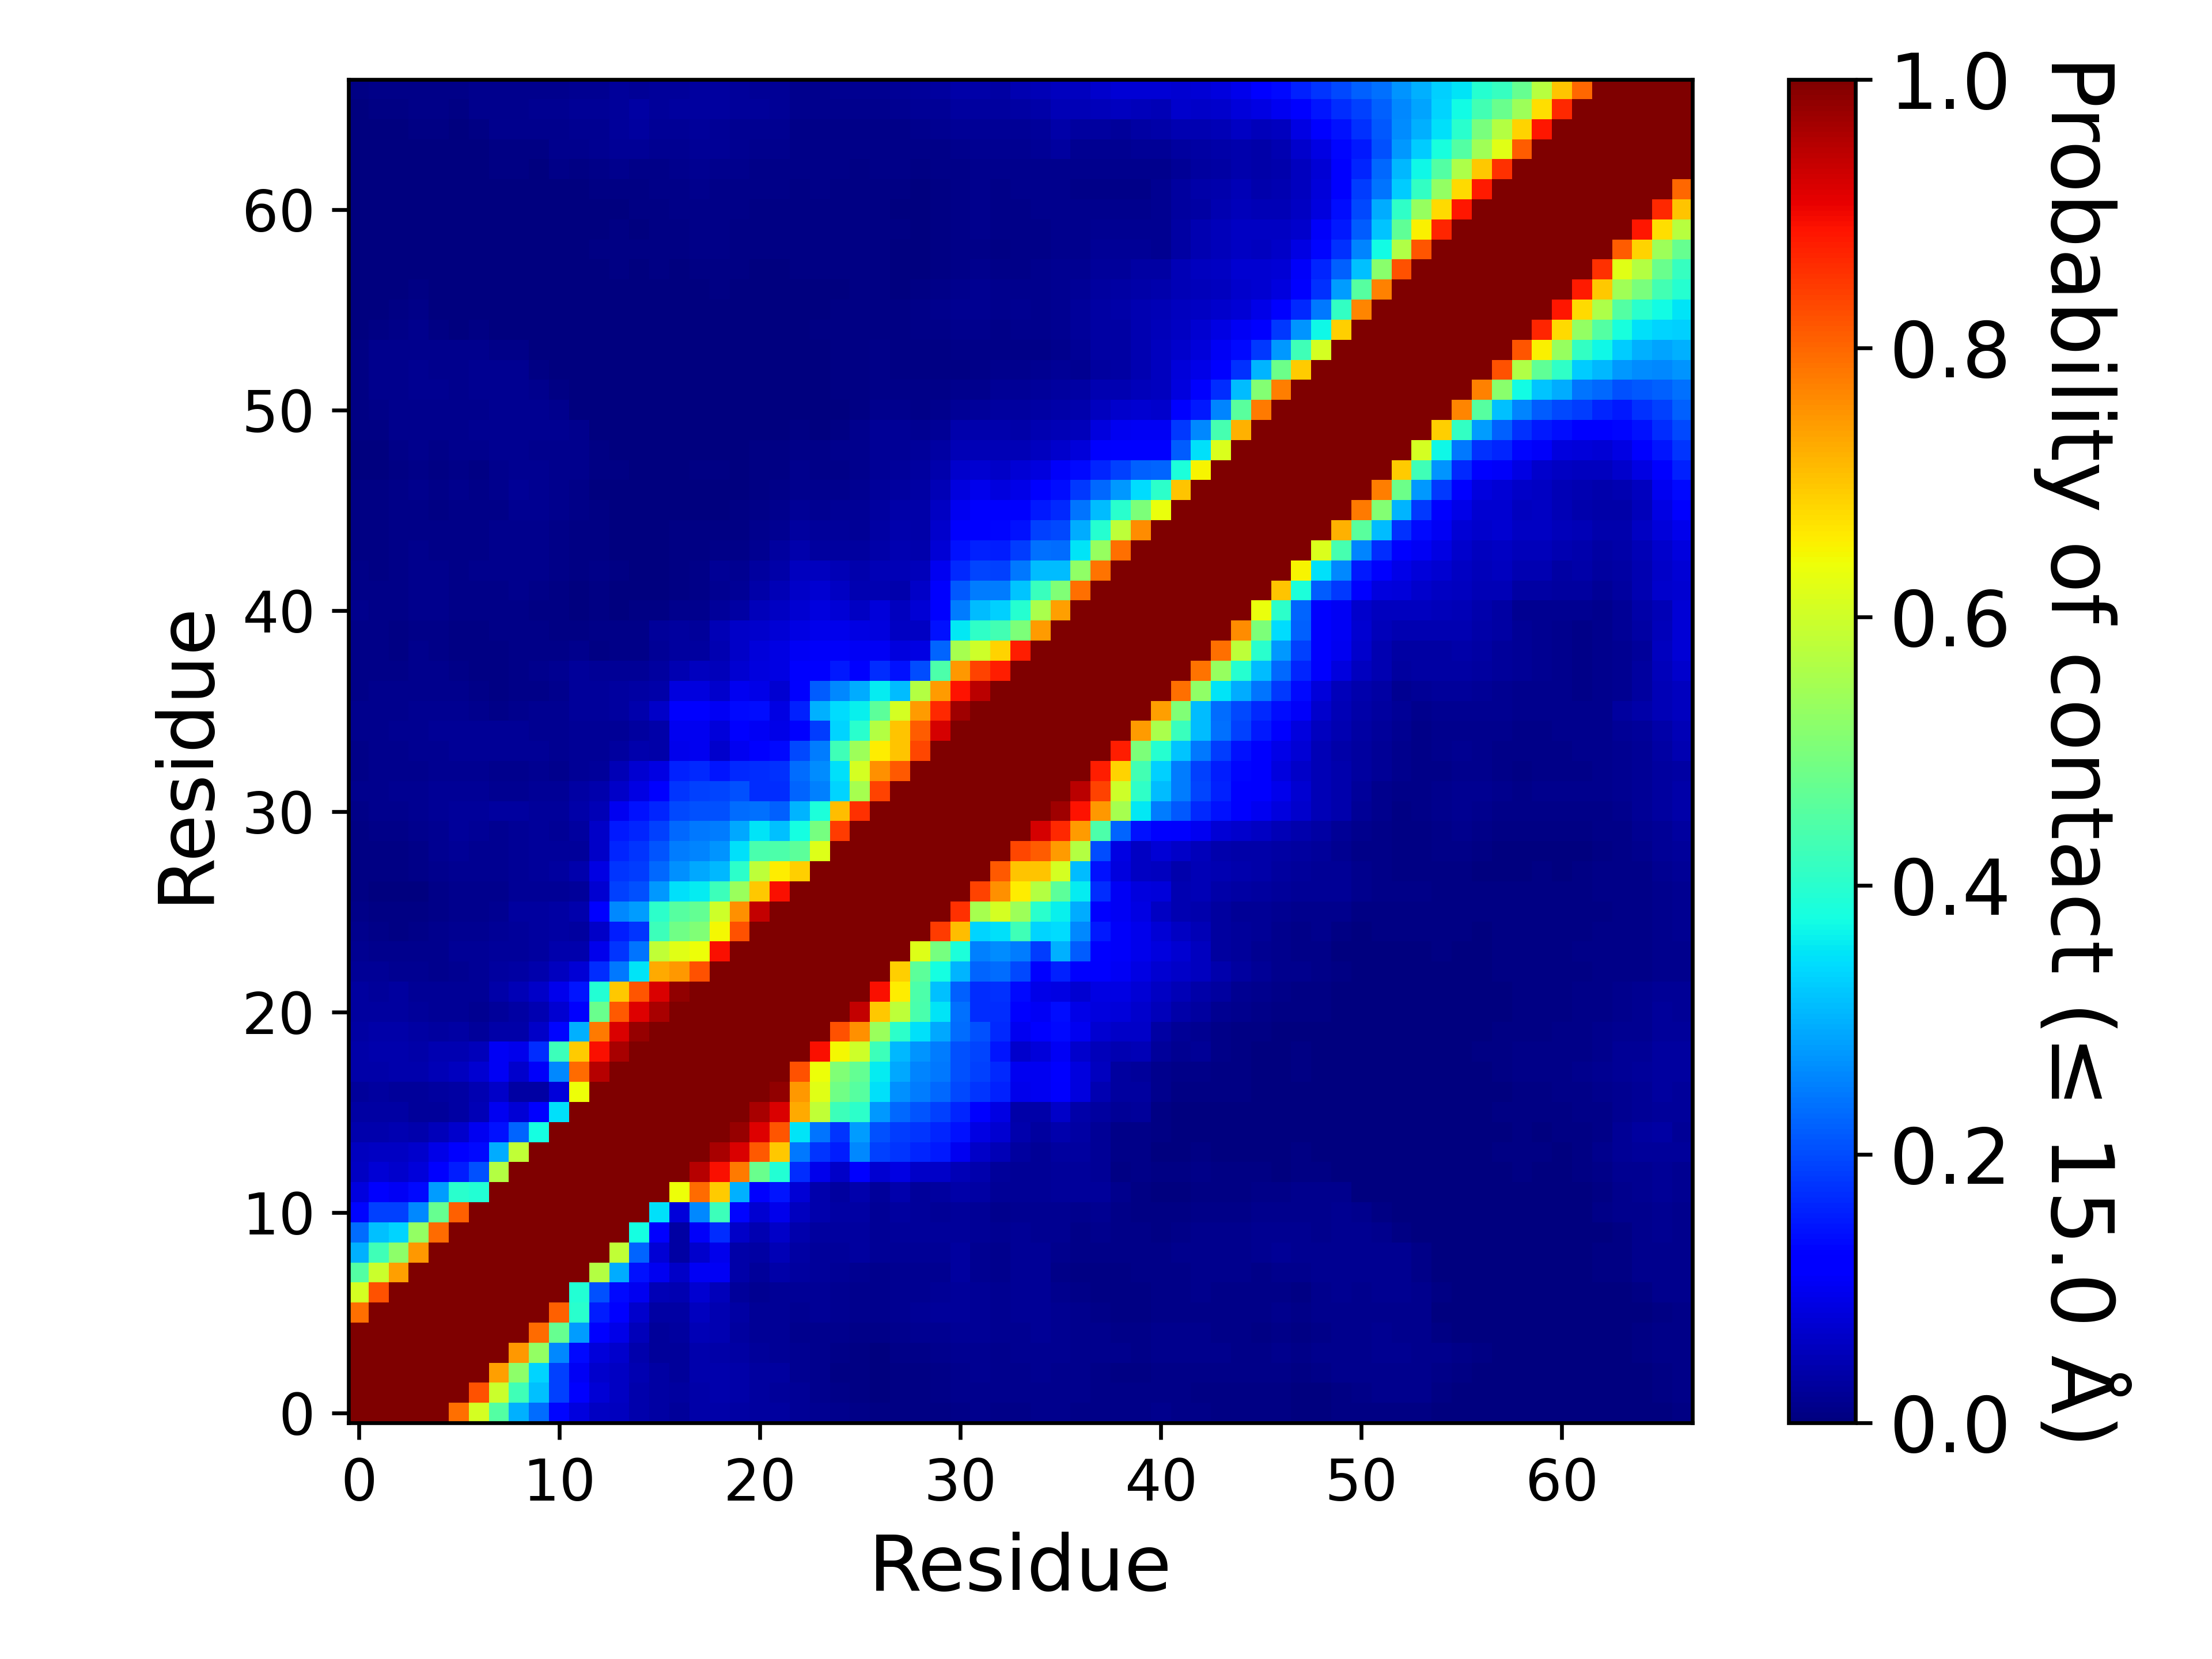

Data behind this chart, as committed beside it:
, 1, 2, 3, 4, 5, 6, 7, 8, 9, 10, 11, 12, 13, 14, 15, 16, 17, 18, 19, 20, 21, 22, 23
1, 1.0, 1.0, 1.0, 1.0, 1.0, 0.7906, 0.6061, 0.4504, 0.2982, 0.2335, 0.1308, 0.08262, 0.05994, 0.05694, 0.04176, 0.03342, 0.02728, 0.03859, 0.03823, 0.03319, 0.02876, 0.02805, 0.02185
2, 1.0, 1.0, 1.0, 1.0, 1.0, 1.0, 0.8242, 0.5962, 0.4296, 0.3143, 0.1894, 0.1105, 0.07508, 0.06091, 0.04257, 0.03488, 0.02844, 0.03861, 0.04034, 0.03563, 0.03051, 0.02676, 0.01978
3, 1.0, 1.0, 1.0, 1.0, 1.0, 1.0, 1.0, 0.7392, 0.5196, 0.3324, 0.19, 0.1036, 0.06884, 0.0602, 0.04344, 0.0322, 0.02687, 0.04054, 0.03999, 0.03696, 0.03018, 0.02786, 0.01853
4, 1.0, 1.0, 1.0, 1.0, 1.0, 1.0, 1.0, 1.0, 0.7486, 0.529, 0.2598, 0.1348, 0.07926, 0.067, 0.04106, 0.02604, 0.02453, 0.04004, 0.03747, 0.03246, 0.02436, 0.0211, 0.0161
5, 1.0, 1.0, 1.0, 1.0, 1.0, 1.0, 1.0, 1.0, 1.0, 0.796, 0.4731, 0.2808, 0.1147, 0.0922, 0.05384, 0.02394, 0.02833, 0.04909, 0.04488, 0.02945, 0.0197, 0.0207, 0.01354
6, 0.7906, 1.0, 1.0, 1.0, 1.0, 1.0, 1.0, 1.0, 1.0, 1.0, 0.8062, 0.3999, 0.154, 0.1264, 0.07028, 0.03183, 0.03241, 0.05792, 0.04579, 0.03138, 0.0214, 0.02127, 0.01775
7, 0.6061, 0.8242, 1.0, 1.0, 1.0, 1.0, 1.0, 1.0, 1.0, 1.0, 1.0, 0.3926, 0.2064, 0.1362, 0.09873, 0.0473, 0.04391, 0.07251, 0.05165, 0.0261, 0.01598, 0.02112, 0.01974
8, 0.4504, 0.5962, 0.7392, 1.0, 1.0, 1.0, 1.0, 1.0, 1.0, 1.0, 1.0, 1.0, 0.5687, 0.2936, 0.1434, 0.09933, 0.06519, 0.104, 0.1036, 0.03638, 0.0262, 0.03563, 0.03096
9, 0.2982, 0.4296, 0.5196, 0.7486, 1.0, 1.0, 1.0, 1.0, 1.0, 1.0, 1.0, 1.0, 1.0, 0.583, 0.2238, 0.07429, 0.03126, 0.06989, 0.09498, 0.03734, 0.03442, 0.04688, 0.03352
10, 0.2335, 0.3143, 0.3324, 0.529, 0.796, 1.0, 1.0, 1.0, 1.0, 1.0, 1.0, 1.0, 1.0, 1.0, 0.3757, 0.1169, 0.03317, 0.109, 0.1708, 0.06623, 0.04663, 0.06332, 0.04052
11, 0.1308, 0.1894, 0.19, 0.2598, 0.4731, 0.8062, 1.0, 1.0, 1.0, 1.0, 1.0, 1.0, 1.0, 1.0, 1.0, 0.3459, 0.07913, 0.2586, 0.4222, 0.1294, 0.07063, 0.09581, 0.05784
12, 0.08262, 0.1105, 0.1036, 0.1348, 0.2808, 0.3999, 0.3926, 1.0, 1.0, 1.0, 1.0, 1.0, 1.0, 1.0, 1.0, 1.0, 0.6393, 0.7961, 0.6951, 0.3006, 0.1119, 0.1473, 0.0755
13, 0.05994, 0.07508, 0.06884, 0.07926, 0.1147, 0.154, 0.2064, 0.5687, 1.0, 1.0, 1.0, 1.0, 1.0, 1.0, 1.0, 1.0, 1.0, 0.9517, 0.8926, 0.7804, 0.4789, 0.3925, 0.1717
14, 0.05694, 0.06091, 0.0602, 0.067, 0.0922, 0.1264, 0.1362, 0.2936, 0.583, 1.0, 1.0, 1.0, 1.0, 1.0, 1.0, 1.0, 1.0, 1.0, 0.9629, 0.9187, 0.816, 0.6975, 0.2461
15, 0.04176, 0.04257, 0.04344, 0.04106, 0.05384, 0.07028, 0.09873, 0.1434, 0.2238, 0.3757, 1.0, 1.0, 1.0, 1.0, 1.0, 1.0, 1.0, 1.0, 1.0, 0.9779, 0.9163, 0.8202, 0.3487
16, 0.03342, 0.03488, 0.0322, 0.02604, 0.02394, 0.03183, 0.0473, 0.09933, 0.07429, 0.1169, 0.3459, 1.0, 1.0, 1.0, 1.0, 1.0, 1.0, 1.0, 1.0, 1.0, 0.9622, 0.9196, 0.7276
17, 0.02728, 0.02844, 0.02687, 0.02453, 0.02833, 0.03241, 0.04391, 0.06519, 0.03126, 0.03317, 0.07913, 0.6393, 1.0, 1.0, 1.0, 1.0, 1.0, 1.0, 1.0, 1.0, 1.0, 0.9805, 0.7467
18, 0.03859, 0.03861, 0.04054, 0.04004, 0.04909, 0.05792, 0.07251, 0.104, 0.06989, 0.109, 0.2586, 0.7961, 0.9517, 1.0, 1.0, 1.0, 1.0, 1.0, 1.0, 1.0, 1.0, 1.0, 0.8205
19, 0.03823, 0.04034, 0.03999, 0.03747, 0.04488, 0.04579, 0.05165, 0.1036, 0.09498, 0.1708, 0.4222, 0.6951, 0.8926, 0.9629, 1.0, 1.0, 1.0, 1.0, 1.0, 1.0, 1.0, 1.0, 1.0
20, 0.03319, 0.03563, 0.03696, 0.03246, 0.02945, 0.03138, 0.0261, 0.03638, 0.03734, 0.06623, 0.1294, 0.3006, 0.7804, 0.9187, 0.9779, 1.0, 1.0, 1.0, 1.0, 1.0, 1.0, 1.0, 1.0
21, 0.02876, 0.03051, 0.03018, 0.02436, 0.0197, 0.0214, 0.01598, 0.0262, 0.03442, 0.04663, 0.07063, 0.1119, 0.4789, 0.816, 0.9163, 0.9622, 1.0, 1.0, 1.0, 1.0, 1.0, 1.0, 1.0
22, 0.02805, 0.02676, 0.02786, 0.0211, 0.0207, 0.02127, 0.02112, 0.03563, 0.04688, 0.06332, 0.09581, 0.1473, 0.3925, 0.6975, 0.8202, 0.9196, 0.9805, 1.0, 1.0, 1.0, 1.0, 1.0, 1.0
23, 0.02185, 0.01978, 0.01853, 0.0161, 0.01354, 0.01775, 0.01974, 0.03096, 0.03352, 0.04052, 0.05784, 0.0755, 0.1717, 0.2461, 0.3487, 0.7276, 0.7467, 0.8205, 1.0, 1.0, 1.0, 1.0, 1.0
24, 0.01619, 0.01469, 0.01373, 0.01208, 0.01449, 0.02091, 0.02048, 0.02676, 0.0262, 0.03083, 0.04066, 0.04165, 0.09633, 0.1782, 0.2404, 0.584, 0.6232, 0.6383, 0.891, 1.0, 1.0, 1.0, 1.0
25, 0.01394, 0.01077, 0.007195, 0.00791, 0.01317, 0.01918, 0.01579, 0.02331, 0.02538, 0.02753, 0.03183, 0.0288, 0.06528, 0.153, 0.1779, 0.423, 0.486, 0.5047, 0.6463, 0.822, 1.0, 1.0, 1.0
26, 0.01045, 0.006715, 0.005335, 0.005325, 0.0104, 0.01519, 0.01364, 0.01873, 0.0278, 0.0302, 0.03493, 0.041, 0.1221, 0.2591, 0.2806, 0.4026, 0.4535, 0.4705, 0.6001, 0.7568, 0.9397, 1.0, 1.0
27, 0.004605, 0.00347, 0.002545, 0.003495, 0.00857, 0.01423, 0.01231, 0.01403, 0.02059, 0.02147, 0.0233, 0.02553, 0.07203, 0.1907, 0.2066, 0.277, 0.3461, 0.3591, 0.4257, 0.5369, 0.6961, 0.8917, 1.0
28, 0.00623, 0.004665, 0.005195, 0.00843, 0.01254, 0.01803, 0.01565, 0.01685, 0.02276, 0.02654, 0.02846, 0.04276, 0.0883, 0.1767, 0.1867, 0.2287, 0.2666, 0.2894, 0.306, 0.4029, 0.5796, 0.6583, 0.6908
29, 0.005115, 0.005615, 0.006565, 0.01166, 0.01567, 0.02249, 0.01681, 0.01728, 0.02178, 0.02657, 0.02413, 0.02684, 0.06639, 0.1621, 0.176, 0.2105, 0.2468, 0.2567, 0.2719, 0.3456, 0.4382, 0.4436, 0.4637
30, 0.007405, 0.00814, 0.009095, 0.01474, 0.01922, 0.02398, 0.02144, 0.01924, 0.02313, 0.02513, 0.02319, 0.02751, 0.063, 0.1494, 0.1619, 0.1906, 0.228, 0.2432, 0.2493, 0.2903, 0.3505, 0.3149, 0.3773
31, 0.009725, 0.01187, 0.01384, 0.01814, 0.0222, 0.02663, 0.02719, 0.02784, 0.02894, 0.02576, 0.02715, 0.03565, 0.04731, 0.09932, 0.1408, 0.1627, 0.1987, 0.2059, 0.206, 0.2316, 0.2362, 0.222, 0.302
32, 0.01232, 0.01522, 0.01635, 0.01728, 0.01961, 0.02307, 0.02325, 0.01881, 0.01871, 0.0201, 0.02288, 0.03256, 0.03912, 0.06359, 0.08936, 0.1235, 0.1771, 0.1895, 0.1918, 0.2045, 0.1692, 0.1702, 0.2244
33, 0.00805, 0.01212, 0.01285, 0.01554, 0.01665, 0.0186, 0.01603, 0.01225, 0.01419, 0.01651, 0.0127, 0.02033, 0.02675, 0.04738, 0.0706, 0.08606, 0.1591, 0.1662, 0.1465, 0.1647, 0.1706, 0.1737, 0.231
34, 0.0105, 0.01275, 0.01353, 0.01653, 0.0187, 0.02105, 0.0208, 0.0204, 0.02125, 0.02131, 0.01894, 0.02281, 0.02016, 0.02803, 0.03947, 0.03624, 0.09561, 0.0988, 0.067, 0.1015, 0.1158, 0.1361, 0.1974
35, 0.01481, 0.01557, 0.01584, 0.01756, 0.02035, 0.02091, 0.02158, 0.02031, 0.02072, 0.01939, 0.01831, 0.0207, 0.02012, 0.02152, 0.02863, 0.03647, 0.09952, 0.09892, 0.08121, 0.1139, 0.1028, 0.09204, 0.1233
36, 0.01195, 0.01507, 0.01526, 0.01768, 0.01842, 0.01763, 0.01388, 0.01066, 0.01358, 0.01891, 0.01945, 0.02525, 0.02632, 0.02945, 0.03993, 0.06383, 0.1123, 0.1225, 0.1044, 0.1349, 0.1386, 0.08808, 0.1576
37, 0.01072, 0.01269, 0.0125, 0.01446, 0.01448, 0.01233, 0.008155, 0.0045, 0.008085, 0.01111, 0.01442, 0.02441, 0.02451, 0.02892, 0.0335, 0.03689, 0.08272, 0.08369, 0.06726, 0.1003, 0.09131, 0.07256, 0.1181
38, 0.00952, 0.01057, 0.00907, 0.01363, 0.01296, 0.00841, 0.00588, 0.004945, 0.01109, 0.01537, 0.01643, 0.02377, 0.02046, 0.02319, 0.02159, 0.02748, 0.04679, 0.05528, 0.05165, 0.07057, 0.08227, 0.08609, 0.11
39, 0.00943, 0.009595, 0.00723, 0.01209, 0.01154, 0.00706, 0.005385, 0.005, 0.00975, 0.01105, 0.00875, 0.01378, 0.00699, 0.00805, 0.01138, 0.02095, 0.03084, 0.02889, 0.04465, 0.06405, 0.08084, 0.08883, 0.1033
40, 0.01029, 0.008625, 0.00665, 0.01052, 0.01074, 0.007555, 0.00757, 0.008565, 0.01044, 0.008505, 0.0075, 0.00722, 0.00871, 0.00968, 0.008035, 0.02503, 0.02798, 0.02449, 0.04871, 0.06271, 0.06907, 0.07711, 0.08855
41, 0.01248, 0.01047, 0.008915, 0.01295, 0.01244, 0.00846, 0.00928, 0.00999, 0.01084, 0.007585, 0.00514, 0.00351, 0.004535, 0.003595, 0.004015, 0.00701, 0.01336, 0.01416, 0.02394, 0.03306, 0.05317, 0.06027, 0.07407
42, 0.01141, 0.008805, 0.009655, 0.01251, 0.01222, 0.009235, 0.009995, 0.01092, 0.01178, 0.009825, 0.00605, 0.002675, 0.004085, 0.00331, 0.001815, 0.003345, 0.00694, 0.00972, 0.01936, 0.02197, 0.03676, 0.04999, 0.06638
43, 0.008925, 0.007755, 0.008605, 0.01177, 0.01172, 0.01069, 0.01179, 0.01245, 0.01329, 0.01223, 0.01089, 0.00764, 0.00783, 0.006745, 0.001955, 0.003715, 0.00636, 0.01064, 0.01976, 0.01897, 0.02834, 0.03665, 0.05522
44, 0.00739, 0.0065, 0.00955, 0.01195, 0.01083, 0.01092, 0.01167, 0.01328, 0.01482, 0.01297, 0.01012, 0.00659, 0.006295, 0.003445, 0.002255, 0.00345, 0.005415, 0.005895, 0.009115, 0.01167, 0.01929, 0.02889, 0.04157
45, 0.006625, 0.00539, 0.008055, 0.0102, 0.008355, 0.00944, 0.01039, 0.012, 0.01356, 0.01251, 0.00939, 0.00705, 0.005305, 0.00362, 0.001745, 0.002585, 0.004275, 0.005385, 0.00579, 0.007095, 0.01261, 0.01852, 0.02919
46, 0.007, 0.00638, 0.009225, 0.01103, 0.007765, 0.0101, 0.00909, 0.01161, 0.01923, 0.01697, 0.01187, 0.0101, 0.0053, 0.002775, 0.001315, 0.002065, 0.002755, 0.003885, 0.003535, 0.004905, 0.008155, 0.01282, 0.02018
47, 0.0062, 0.006225, 0.01074, 0.01396, 0.01029, 0.01308, 0.008645, 0.01427, 0.02109, 0.0179, 0.01306, 0.01027, 0.00367, 0.002465, 0.001825, 0.002035, 0.002355, 0.00331, 0.00299, 0.00355, 0.00626, 0.00876, 0.01435
48, 0.00321, 0.00234, 0.006245, 0.01032, 0.004055, 0.00892, 0.004945, 0.01223, 0.01839, 0.01588, 0.01402, 0.01238, 0.00532, 0.004995, 0.002085, 0.002055, 0.00217, 0.00436, 0.00418, 0.001225, 0.005355, 0.00758, 0.01219
49, 0.00313, 0.00323, 0.007965, 0.013, 0.01011, 0.01411, 0.01551, 0.0167, 0.01776, 0.01535, 0.01492, 0.01308, 0.004175, 0.00345, 0.00206, 0.001265, 0.00109, 0.00311, 0.00365, 0.0011, 0.00473, 0.007565, 0.01058
50, 0.00434, 0.006795, 0.01308, 0.01548, 0.014, 0.0154, 0.01587, 0.01572, 0.01752, 0.01603, 0.01582, 0.0144, 0.00362, 0.002875, 0.0013, 0.000885, 0.00185, 0.00278, 0.00358, 0.001275, 0.002005, 0.00336, 0.006685
51, 0.00589, 0.01162, 0.01364, 0.01534, 0.01422, 0.01511, 0.0154, 0.0161, 0.01701, 0.01577, 0.01396, 0.00282, 0.001575, 0.001715, 0.00166, 0.001545, 0.00336, 0.002935, 0.00184, 0.001625, 0.00187, 0.00198, 0.0025
52, 0.007285, 0.01331, 0.0151, 0.01626, 0.01563, 0.01553, 0.01583, 0.01572, 0.01566, 0.01512, 0.00735, 0.001505, 0.00072, 0.000495, 0.000495, 0.000405, 0.00105, 0.00131, 0.00089, 0.00103, 0.001035, 0.00063, 0.000605
53, 0.00537, 0.01277, 0.01449, 0.01596, 0.01466, 0.01549, 0.01604, 0.01601, 0.01601, 0.00585, 0.001055, 0.00055, 0.00027, 0.00059, 0.00058, 0.000545, 0.001125, 0.0016, 0.001215, 0.001335, 0.00118, 0.00046, 0.00052
54, 0.005265, 0.01192, 0.01385, 0.01513, 0.01303, 0.01347, 0.01556, 0.01052, 0.00848, 0.001295, 0.00091, 0.000305, 0.000135, 0.000145, 0.000175, 0.000205, 0.00017, 0.00026, 0.00043, 0.00054, 0.00027, 0.000145, 0.00062
55, 0.00275, 0.004735, 0.0114, 0.01276, 0.006885, 0.00361, 0.005475, 0.00212, 0.00146, 0.00063, 0.00074, 0.000405, 0.00039, 0.000475, 0.000605, 0.00055, 0.00085, 0.000355, 0.000525, 0.000285, 8.499957500212499e-05, 0.00049, 0.00248
56, 0.002245, 0.00283, 0.005145, 0.0093, 0.001765, 0.000715, 0.002575, 0.001875, 0.00113, 0.00055, 0.000845, 0.000865, 0.000895, 0.000775, 0.00059, 0.0008, 0.001395, 0.00103, 0.00157, 0.00012, 0.000165, 0.00171, 0.00307
57, 0.00217, 0.002535, 0.003275, 0.004325, 0.001035, 0.000705, 0.002025, 0.00099, 0.00081, 0.001245, 0.001405, 0.001255, 0.00209, 0.001925, 0.000925, 0.000845, 0.001215, 0.003655, 0.00539, 0.00181, 0.00117, 0.00226, 0.003225
58, 0.001485, 0.001505, 0.00189, 0.001195, 0.000255, 0.000245, 0.00128, 0.00095, 0.001305, 0.00168, 0.00197, 0.00215, 0.0037, 0.00585, 0.00283, 0.00442, 0.002935, 0.007695, 0.0071, 0.00406, 0.00312, 0.003295, 0.00507
59, 0.001495, 0.00161, 0.001615, 0.00101, 0.000775, 0.000625, 0.001385, 0.00108, 0.00105, 0.001025, 0.00166, 0.00244, 0.00513, 0.007495, 0.00673, 0.006945, 0.007065, 0.008675, 0.00824, 0.00719, 0.00517, 0.005105, 0.006445
60, 0.00144, 0.00231, 0.00234, 0.002, 0.001475, 0.001335, 0.001825, 0.001605, 0.001765, 0.001775, 0.001955, 0.002075, 0.0031, 0.00468, 0.003895, 0.00671, 0.00772, 0.00782, 0.008535, 0.007685, 0.004295, 0.005225, 0.00649
... 7 more rows
